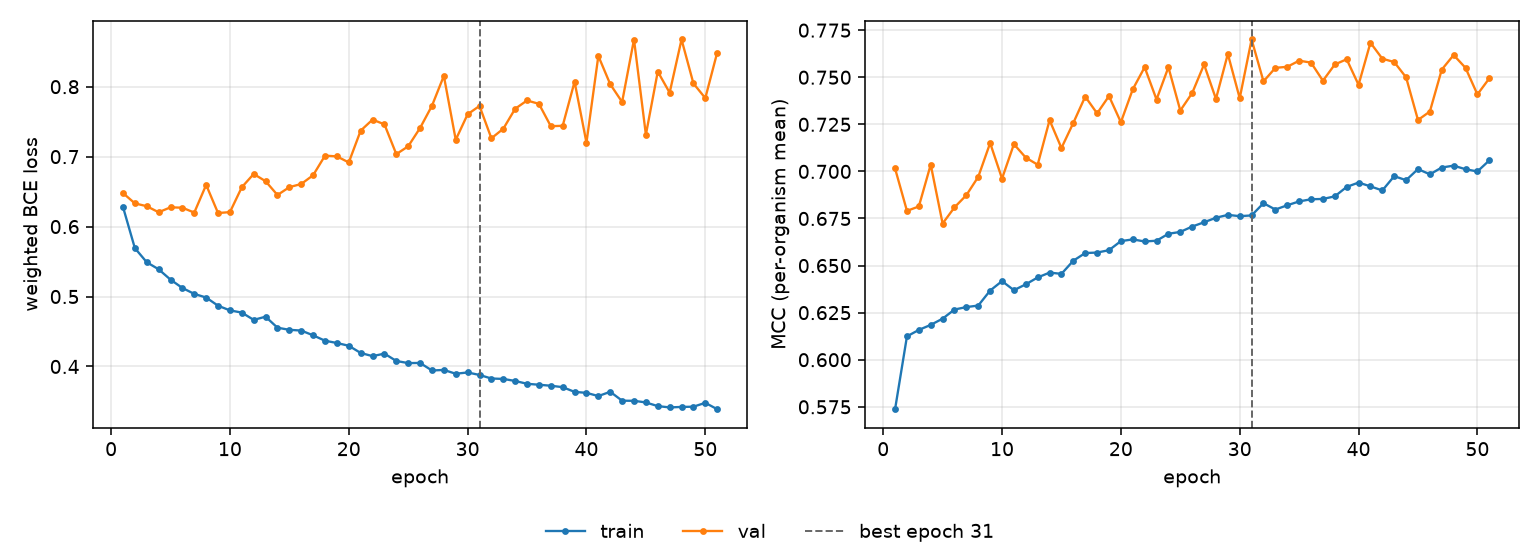

The data file committed next to this chart (first rows):
epoch, tr_loss, vl_loss, tr_mcc, vl_mcc, is_best
1, 0.6282, 0.6479, 0.5737, 0.7015, False
2, 0.5692, 0.6332, 0.6124, 0.679, False
3, 0.549, 0.6291, 0.6158, 0.6814, False
4, 0.539, 0.6205, 0.6185, 0.7036, False
5, 0.5242, 0.6275, 0.6218, 0.6723, False
6, 0.5122, 0.627, 0.6267, 0.6809, False
7, 0.5038, 0.62, 0.628, 0.6874, False
8, 0.4986, 0.6596, 0.6288, 0.6971, False
9, 0.4869, 0.6194, 0.6367, 0.7151, False
10, 0.4802, 0.6207, 0.6417, 0.6962, False
11, 0.477, 0.6563, 0.6369, 0.7145, False
12, 0.4666, 0.6752, 0.64, 0.7073, False
13, 0.4712, 0.6648, 0.6437, 0.7036, False
14, 0.4555, 0.6452, 0.6463, 0.7272, False
15, 0.4524, 0.6564, 0.6456, 0.7124, False
16, 0.4514, 0.6609, 0.6526, 0.7258, False
17, 0.4446, 0.6734, 0.6566, 0.7397, False
18, 0.4368, 0.7014, 0.6569, 0.7308, False
19, 0.4336, 0.7004, 0.6582, 0.74, False
20, 0.4296, 0.6917, 0.663, 0.7261, False
21, 0.4193, 0.7371, 0.6639, 0.7436, False
22, 0.4148, 0.7529, 0.6628, 0.7553, False
23, 0.4184, 0.7462, 0.6632, 0.7382, False
24, 0.4079, 0.7036, 0.6669, 0.7553, False
25, 0.4049, 0.7148, 0.6679, 0.7323, False
26, 0.4051, 0.7409, 0.6707, 0.7416, False
27, 0.3943, 0.7727, 0.673, 0.7568, False
28, 0.3951, 0.8154, 0.6754, 0.7385, False
29, 0.3896, 0.7241, 0.6769, 0.7623, False
30, 0.3915, 0.7605, 0.6762, 0.7389, False
31, 0.3879, 0.7724, 0.6766, 0.77, True
32, 0.3828, 0.7262, 0.6831, 0.7478, False
33, 0.3822, 0.7398, 0.6797, 0.755, False
34, 0.3793, 0.7684, 0.682, 0.7555, False
35, 0.3753, 0.7803, 0.6841, 0.7588, False
36, 0.3739, 0.7754, 0.6852, 0.7578, False
37, 0.3725, 0.7435, 0.6854, 0.7481, False
38, 0.3705, 0.7441, 0.6868, 0.7568, False
39, 0.3637, 0.8071, 0.6918, 0.7596, False
40, 0.3623, 0.72, 0.6941, 0.746, False
41, 0.3577, 0.8439, 0.6921, 0.7683, False
42, 0.3639, 0.8035, 0.6899, 0.7598, False
43, 0.3511, 0.7781, 0.6975, 0.7581, False
44, 0.351, 0.8674, 0.6953, 0.7499, False
45, 0.3486, 0.7313, 0.7012, 0.7273, False
46, 0.3434, 0.8215, 0.6984, 0.7318, False
47, 0.3415, 0.7914, 0.7021, 0.754, False
48, 0.3422, 0.8674, 0.7031, 0.7618, False
49, 0.3425, 0.8046, 0.7012, 0.755, False
50, 0.3481, 0.7836, 0.7, 0.7409, False
51, 0.3389, 0.8487, 0.7058, 0.7494, False
